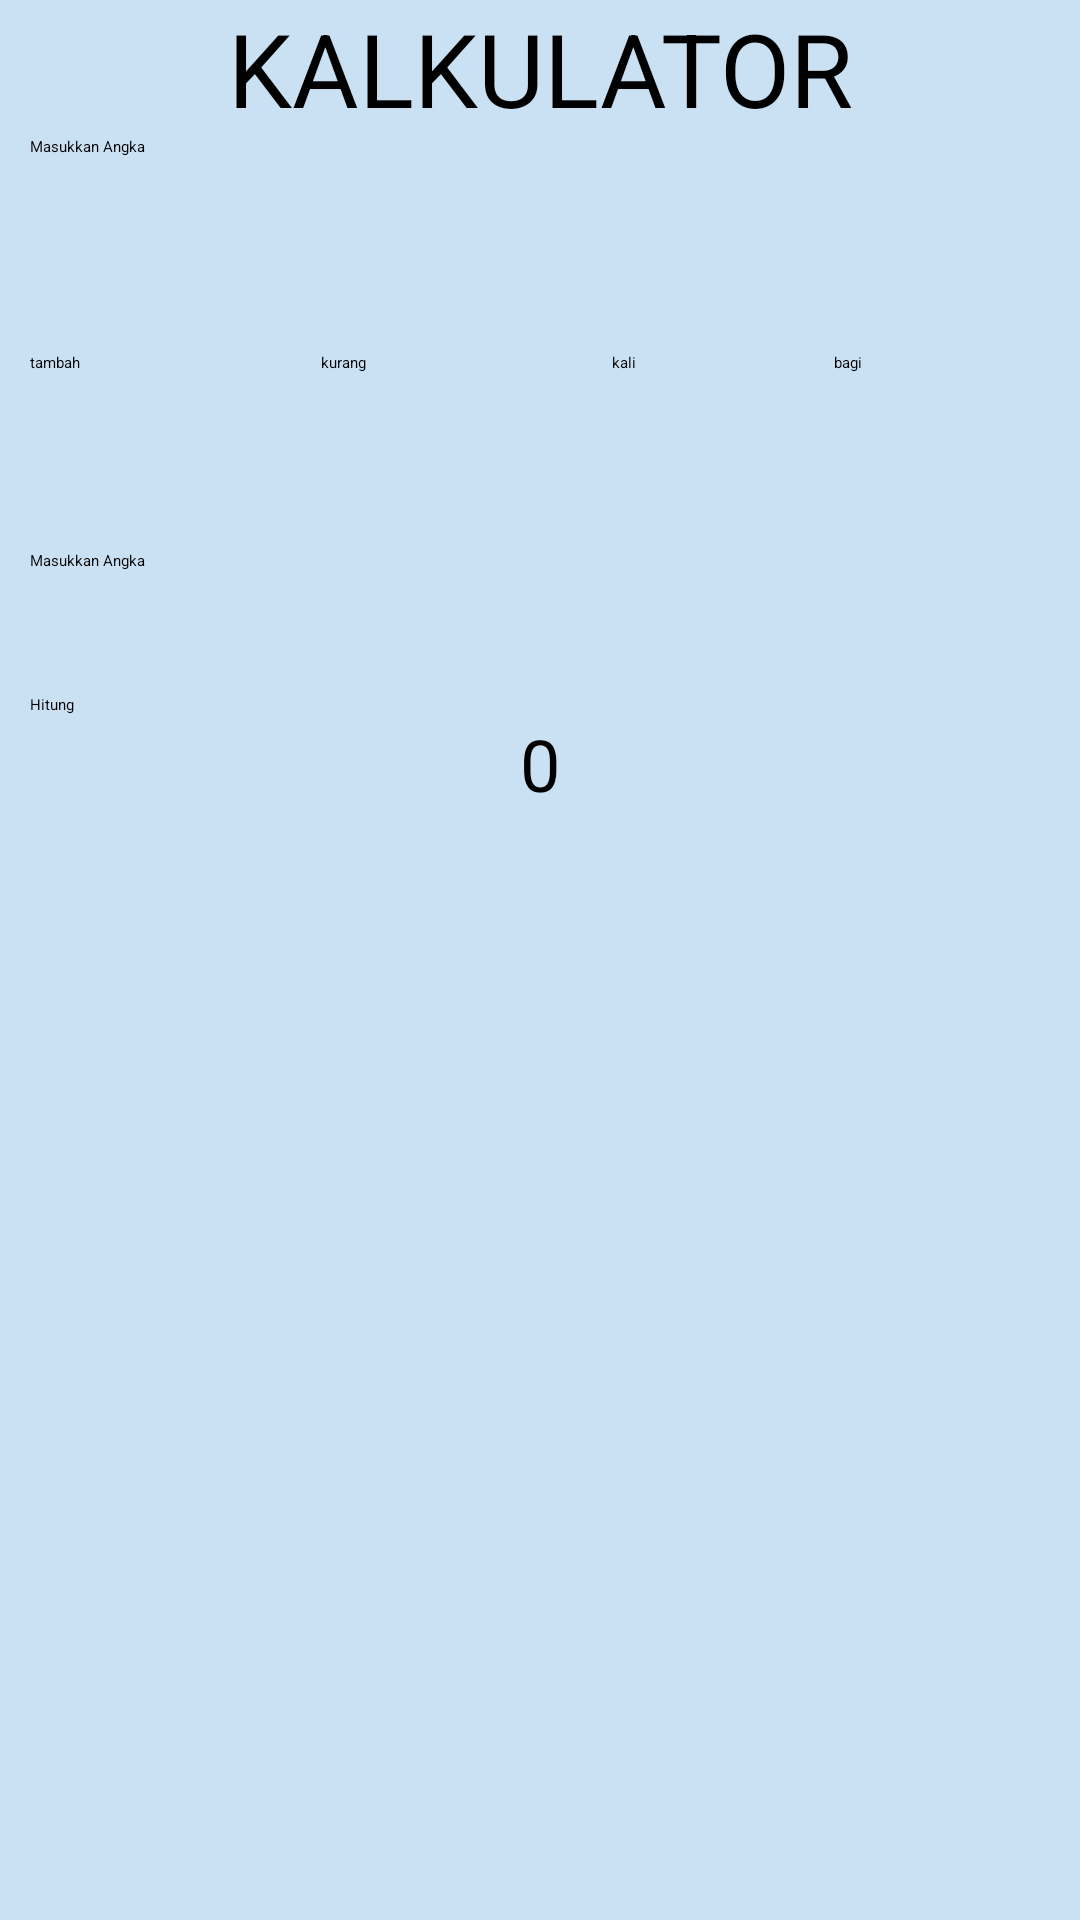

This screen was rendered from an Android layout file. Write that file and the resources it references.
<!-- AndroidManifest.xml: application theme Theme.AplikasiMenuMakanan -->
<!-- res/layout/activity_main.xml -->
<?xml version="1.0" encoding="utf-8"?>
<LinearLayout xmlns:android="http://schemas.android.com/apk/res/android"
    xmlns:app="http://schemas.android.com/apk/res-auto"
    xmlns:tools="http://schemas.android.com/tools"
    android:layout_width="match_parent"
    android:layout_height="wrap_content"
    android:background="#CAE1F3"
    android:orientation="vertical"
    android:paddingLeft="10dp"
    android:paddingRight="10dp"
    tools:context=".MainActivity">

    <TextView
        android:id="@+id/textView"
        android:layout_width="match_parent"
        android:layout_height="wrap_content"
        android:text="KALKULATOR"
        android:textAlignment="center"
        android:textSize="34sp" />

    <EditText
        android:id="@+id/Angka1"
        android:layout_width="match_parent"
        android:layout_height="wrap_content"
        android:ems="10"
        android:hint="Masukkan Angka"
        android:inputType="number"
        android:minHeight="48dp" />

    <RadioGroup
        android:id="@+id/radioGroup"
        android:layout_width="match_parent"
        android:layout_height="90dp"
        android:orientation="horizontal"
        tools:layout_editor_absoluteX="10dp"
        tools:layout_editor_absoluteY="93dp">

        <RadioButton
            android:id="@+id/btnTambah"
            android:layout_width="97dp"
            android:layout_height="48dp"
            android:layout_marginTop="24dp"
            android:text="tambah"
            app:layout_constraintStart_toStartOf="parent"
            app:layout_constraintTop_toTopOf="parent" />

        <RadioButton
            android:id="@+id/btnKurang"
            android:layout_width="97dp"
            android:layout_height="48dp"
            android:layout_marginTop="24dp"
            android:text="kurang "
            app:layout_constraintStart_toStartOf="parent"
            app:layout_constraintTop_toTopOf="parent" />

        <RadioButton
            android:id="@+id/btnKali"
            android:layout_width="74dp"
            android:layout_height="48dp"
            android:layout_marginTop="24dp"
            android:text="kali"
            app:layout_constraintStart_toStartOf="parent"
            app:layout_constraintTop_toTopOf="parent" />

        <RadioButton
            android:id="@+id/btnBagi"
            android:layout_width="74dp"
            android:layout_height="48dp"
            android:layout_marginTop="24dp"
            android:text="bagi"
            app:layout_constraintStart_toStartOf="parent"
            app:layout_constraintTop_toTopOf="parent" />

    </RadioGroup>

    <EditText
        android:id="@+id/Angka2"
        android:layout_width="match_parent"
        android:layout_height="wrap_content"
        android:ems="10"
        android:hint="Masukkan Angka"
        android:inputType="number"
        android:minHeight="48dp" />

    <Button
        android:id="@+id/btnHitung"
        android:layout_width="match_parent"
        android:layout_height="wrap_content"
        android:backgroundTintMode="add"
        android:foregroundTint="#8F1C43"
        android:text="Hitung"
        app:iconTint="#EC6C6C"
        app:rippleColor="#100F0F" />

    <TextView
        android:id="@+id/txtHasil"
        android:layout_width="match_parent"
        android:layout_height="wrap_content"
        android:text="0"
        android:textAlignment="center"
        android:textSize="24sp" />

    <androidx.recyclerview.widget.RecyclerView
        android:id="@+id/rec_kalkulator"
        android:layout_width="match_parent"
        android:layout_height="404dp" />

</LinearLayout>
<!-- resources referenced by this layout -->
<resources>

</resources>
